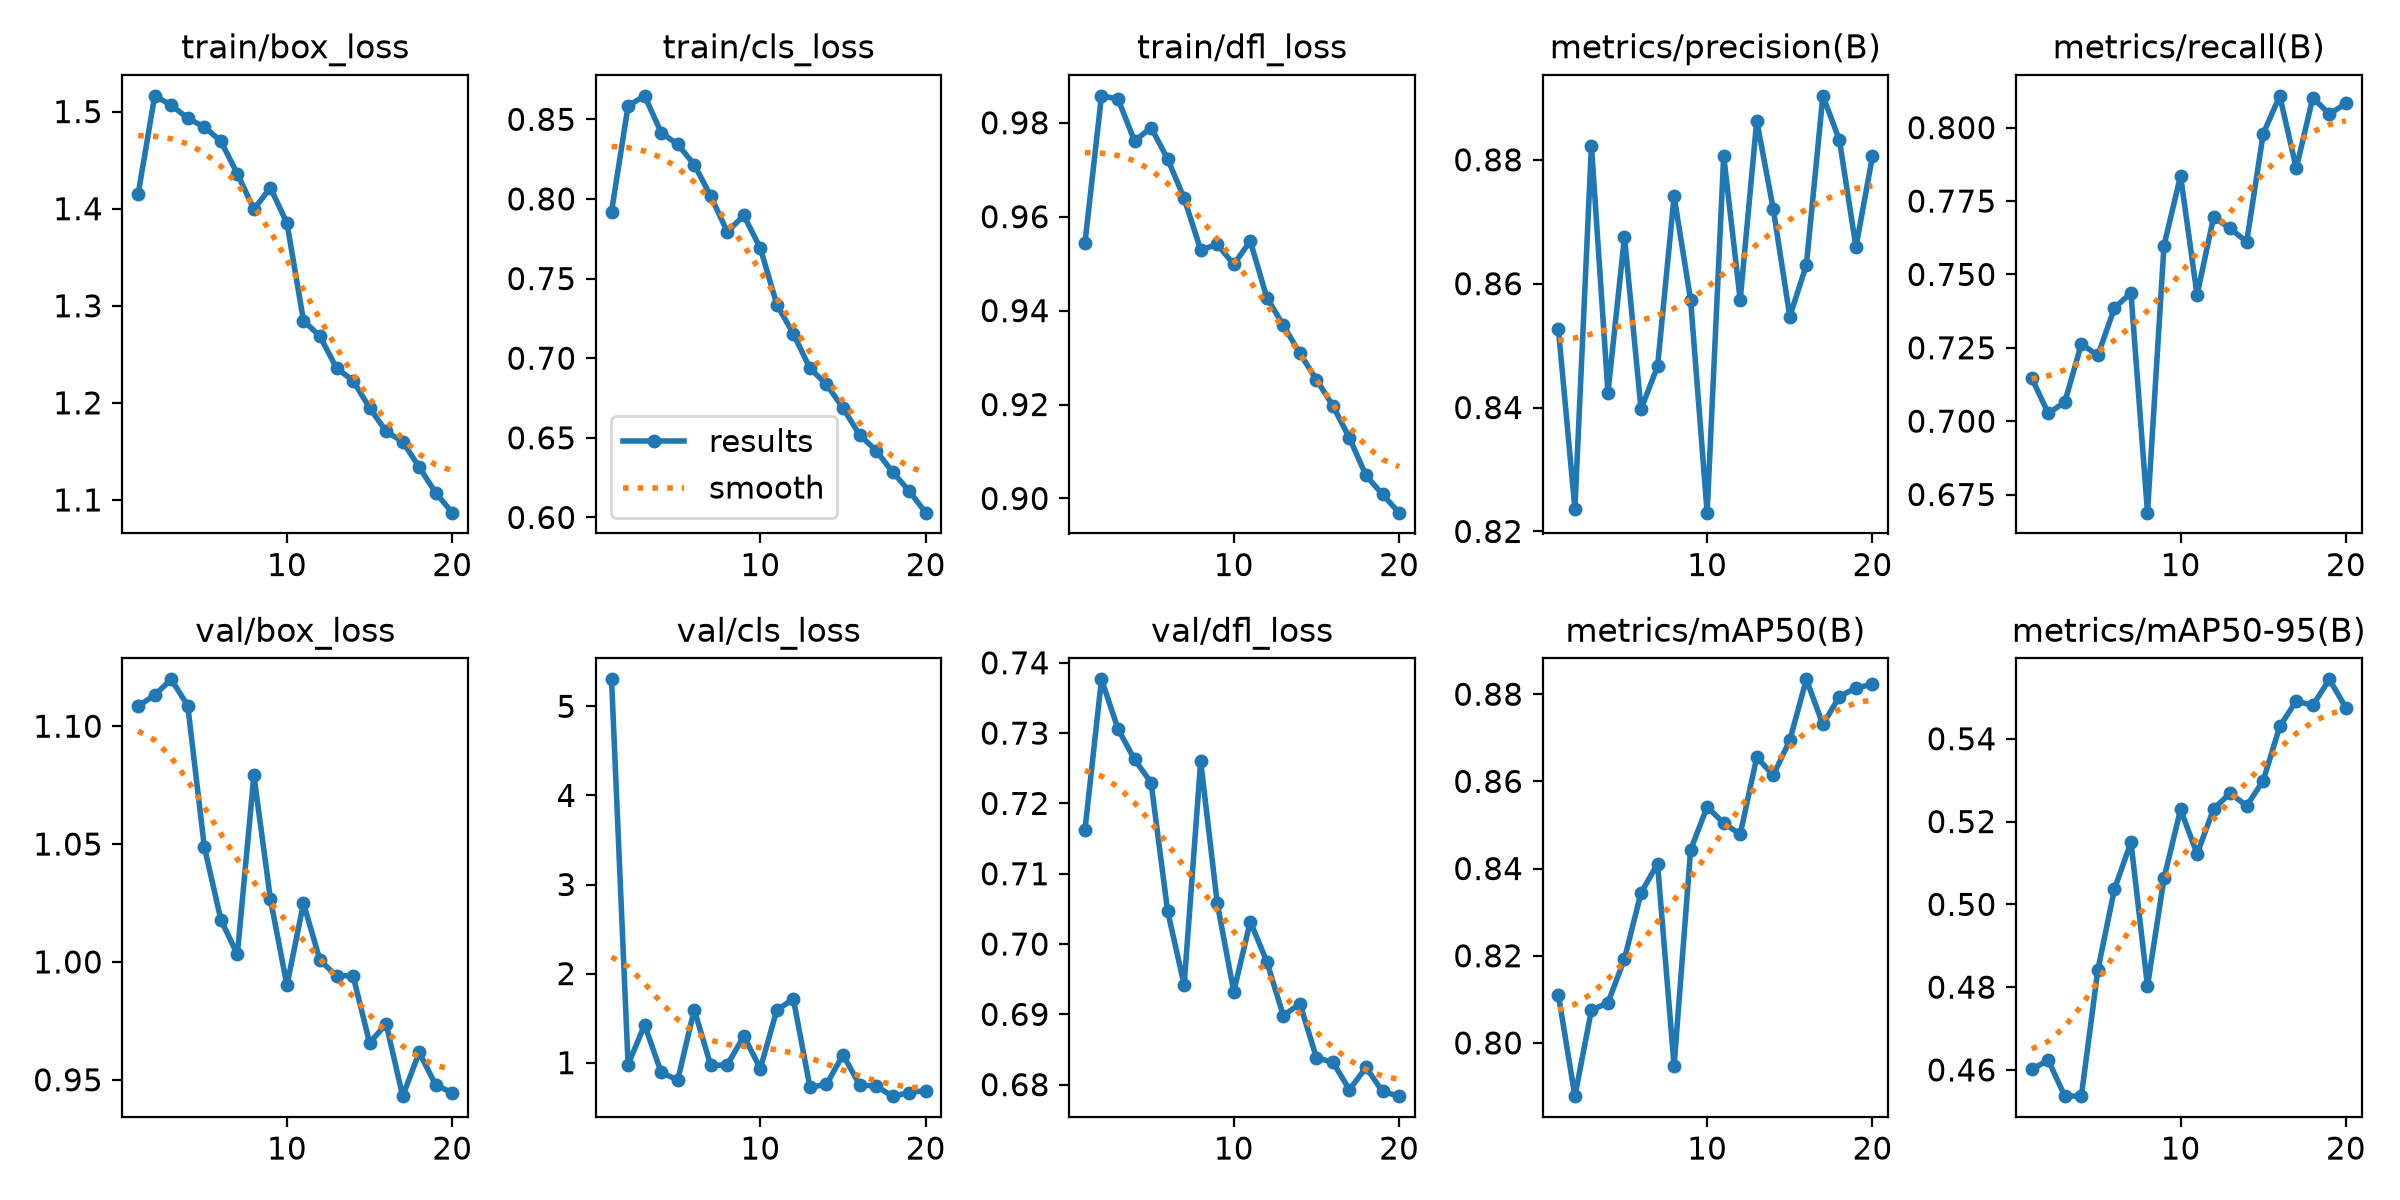

Values plotted in this chart, from the file beside it:
epoch, time, train/box_loss, train/cls_loss, train/dfl_loss, metrics/precision(B), metrics/recall(B), metrics/mAP50(B), metrics/mAP50-95(B), val/box_loss, val/cls_loss, val/dfl_loss, lr/pg0, lr/pg1, lr/pg2
1, 642.9, 1.415, 0.7921, 0.9544, 0.8527, 0.7147, 0.8111, 0.4602, 1.109, 5.303, 0.7162, 0.001994, 0.001994, 0.001994
2, 1284, 1.516, 0.8584, 0.9857, 0.8237, 0.7026, 0.7878, 0.4623, 1.113, 0.9776, 0.7377, 0.001901, 0.001901, 0.001901
3, 1919, 1.507, 0.8648, 0.9851, 0.8823, 0.7065, 0.8075, 0.4537, 1.12, 1.424, 0.7306, 0.001802, 0.001802, 0.001802
4, 2552, 1.493, 0.8417, 0.9761, 0.8424, 0.7263, 0.8092, 0.4537, 1.109, 0.8926, 0.7262, 0.001703, 0.001703, 0.001703
5, 3187, 1.484, 0.8343, 0.979, 0.8675, 0.7224, 0.8193, 0.4842, 1.049, 0.8032, 0.723, 0.001604, 0.001604, 0.001604
6, 3824, 1.47, 0.8216, 0.9723, 0.8397, 0.7385, 0.8344, 0.5037, 1.018, 1.596, 0.7047, 0.001505, 0.001505, 0.001505
7, 4457, 1.436, 0.8018, 0.9639, 0.8467, 0.7437, 0.8411, 0.515, 1.003, 0.9688, 0.6942, 0.001406, 0.001406, 0.001406
8, 5088, 1.4, 0.7793, 0.9529, 0.8741, 0.6688, 0.7947, 0.4802, 1.079, 0.9751, 0.726, 0.001307, 0.001307, 0.001307
9, 5718, 1.422, 0.7896, 0.9541, 0.8574, 0.7599, 0.8443, 0.5063, 1.027, 1.299, 0.7058, 0.001208, 0.001208, 0.001208
10, 6346, 1.385, 0.7691, 0.9498, 0.823, 0.7836, 0.8542, 0.5229, 0.9901, 0.9343, 0.6932, 0.001109, 0.001109, 0.001109
11, 6967, 1.285, 0.7336, 0.9548, 0.8806, 0.743, 0.8504, 0.5122, 1.025, 1.593, 0.7032, 0.00101, 0.00101, 0.00101
12, 7591, 1.269, 0.7152, 0.9428, 0.8574, 0.7695, 0.8478, 0.523, 1.001, 1.713, 0.6975, 0.000911, 0.000911, 0.000911
13, 8213, 1.236, 0.6937, 0.9369, 0.8863, 0.7657, 0.8655, 0.5269, 0.9941, 0.7246, 0.6898, 0.000812, 0.000812, 0.000812
14, 8834, 1.223, 0.6835, 0.9309, 0.872, 0.7611, 0.8614, 0.5238, 0.9941, 0.7564, 0.6915, 0.000713, 0.000713, 0.000713
15, 9459, 1.195, 0.6687, 0.9253, 0.8547, 0.7979, 0.8694, 0.5299, 0.9656, 1.089, 0.6838, 0.000614, 0.000614, 0.000614
16, 10079, 1.171, 0.6519, 0.9197, 0.863, 0.8108, 0.8834, 0.543, 0.9737, 0.752, 0.6832, 0.000515, 0.000515, 0.000515
17, 10700, 1.16, 0.642, 0.9129, 0.8903, 0.7862, 0.873, 0.5491, 0.9431, 0.7367, 0.6793, 0.000416, 0.000416, 0.000416
18, 11321, 1.134, 0.6285, 0.9049, 0.8832, 0.8102, 0.8795, 0.548, 0.9616, 0.6244, 0.6824, 0.000317, 0.000317, 0.000317
19, 11945, 1.107, 0.6167, 0.9009, 0.8659, 0.8046, 0.8814, 0.5544, 0.9478, 0.6638, 0.679, 0.000218, 0.000218, 0.000218
20, 12571, 1.087, 0.603, 0.897, 0.8806, 0.8083, 0.8823, 0.5475, 0.9446, 0.6871, 0.6784, 0.000119, 0.000119, 0.000119
